Labelled photos from "dataset", an image-classification folder in FezzMad/Computer-vision-project. The possible labels are: Gala apple, Golden apple, Granny Smith apple, honey crisp, Red Chief apple.

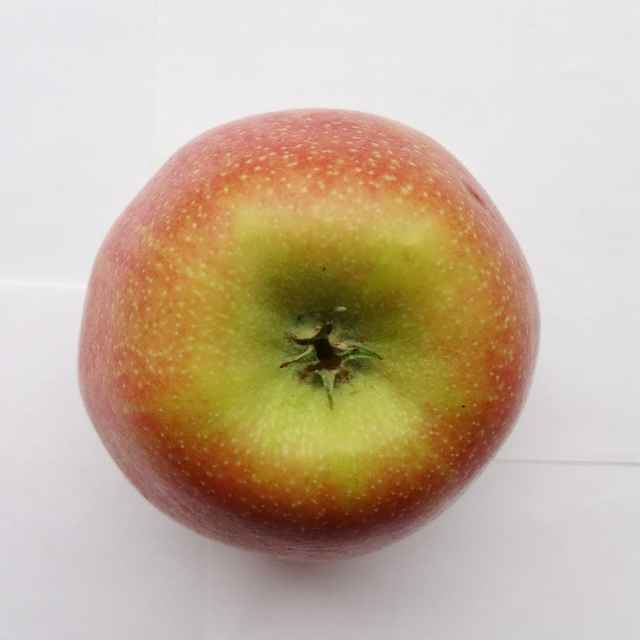
Label: Gala apple

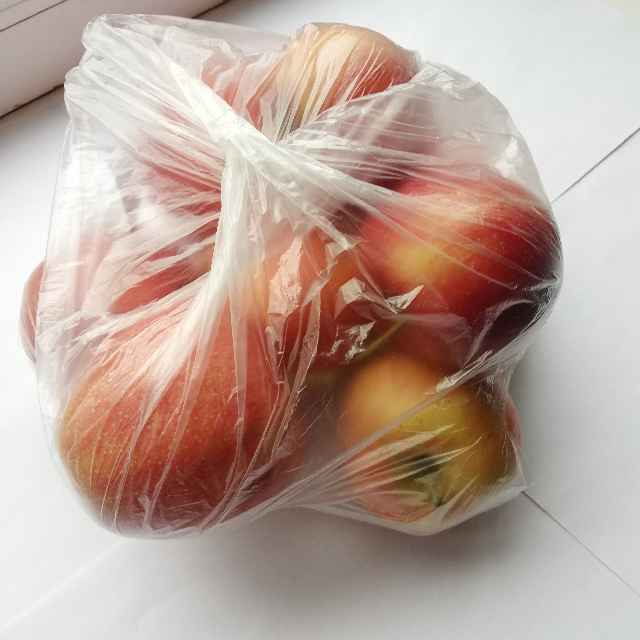
Label: Gala apple

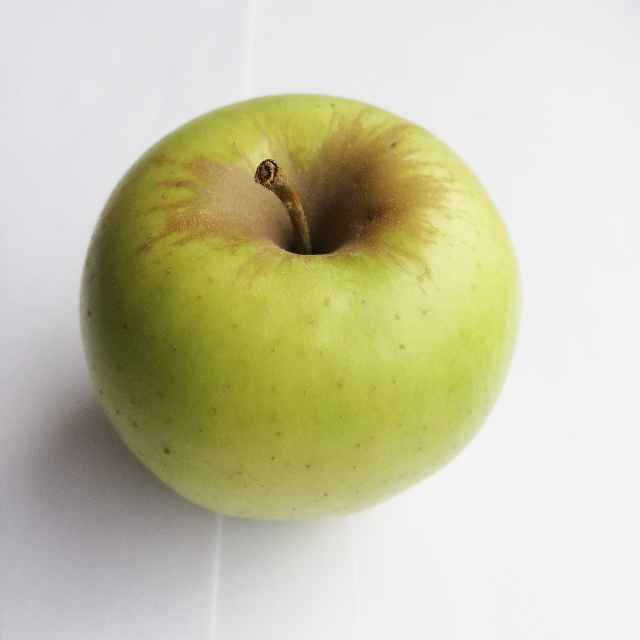
Label: Golden apple

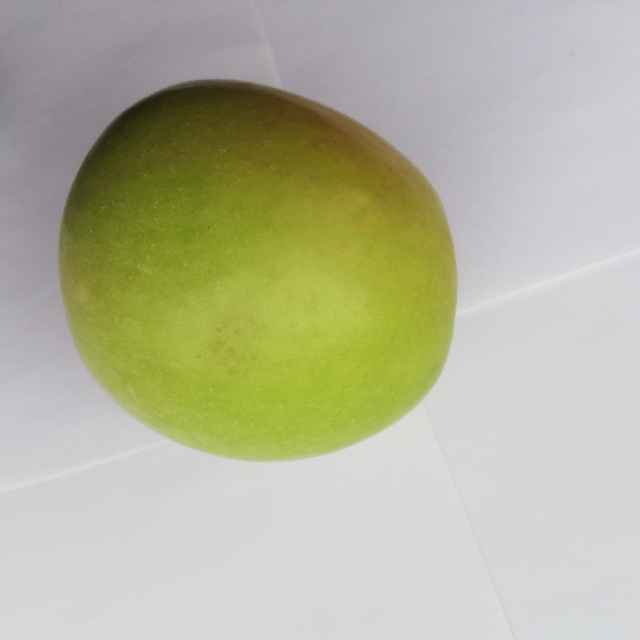
Label: Granny Smith apple

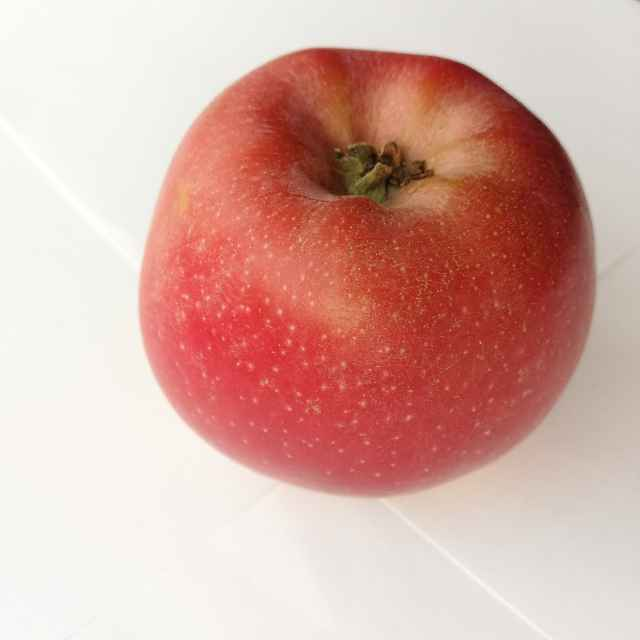
Label: Red Chief apple

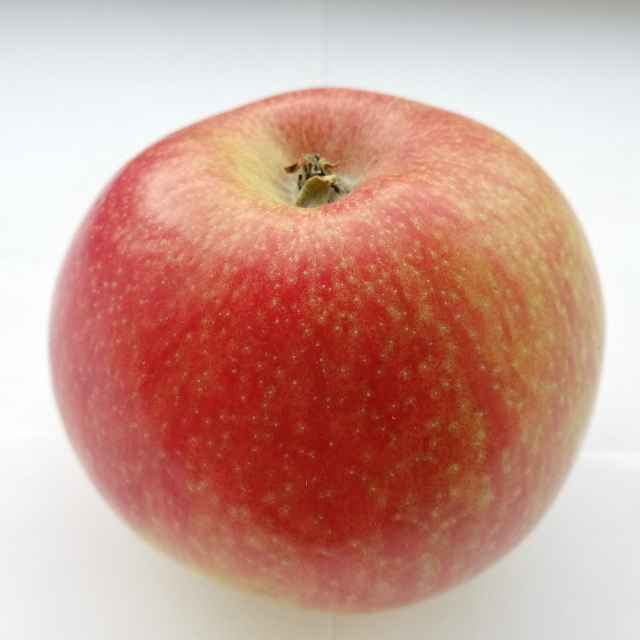
Label: honey crisp
